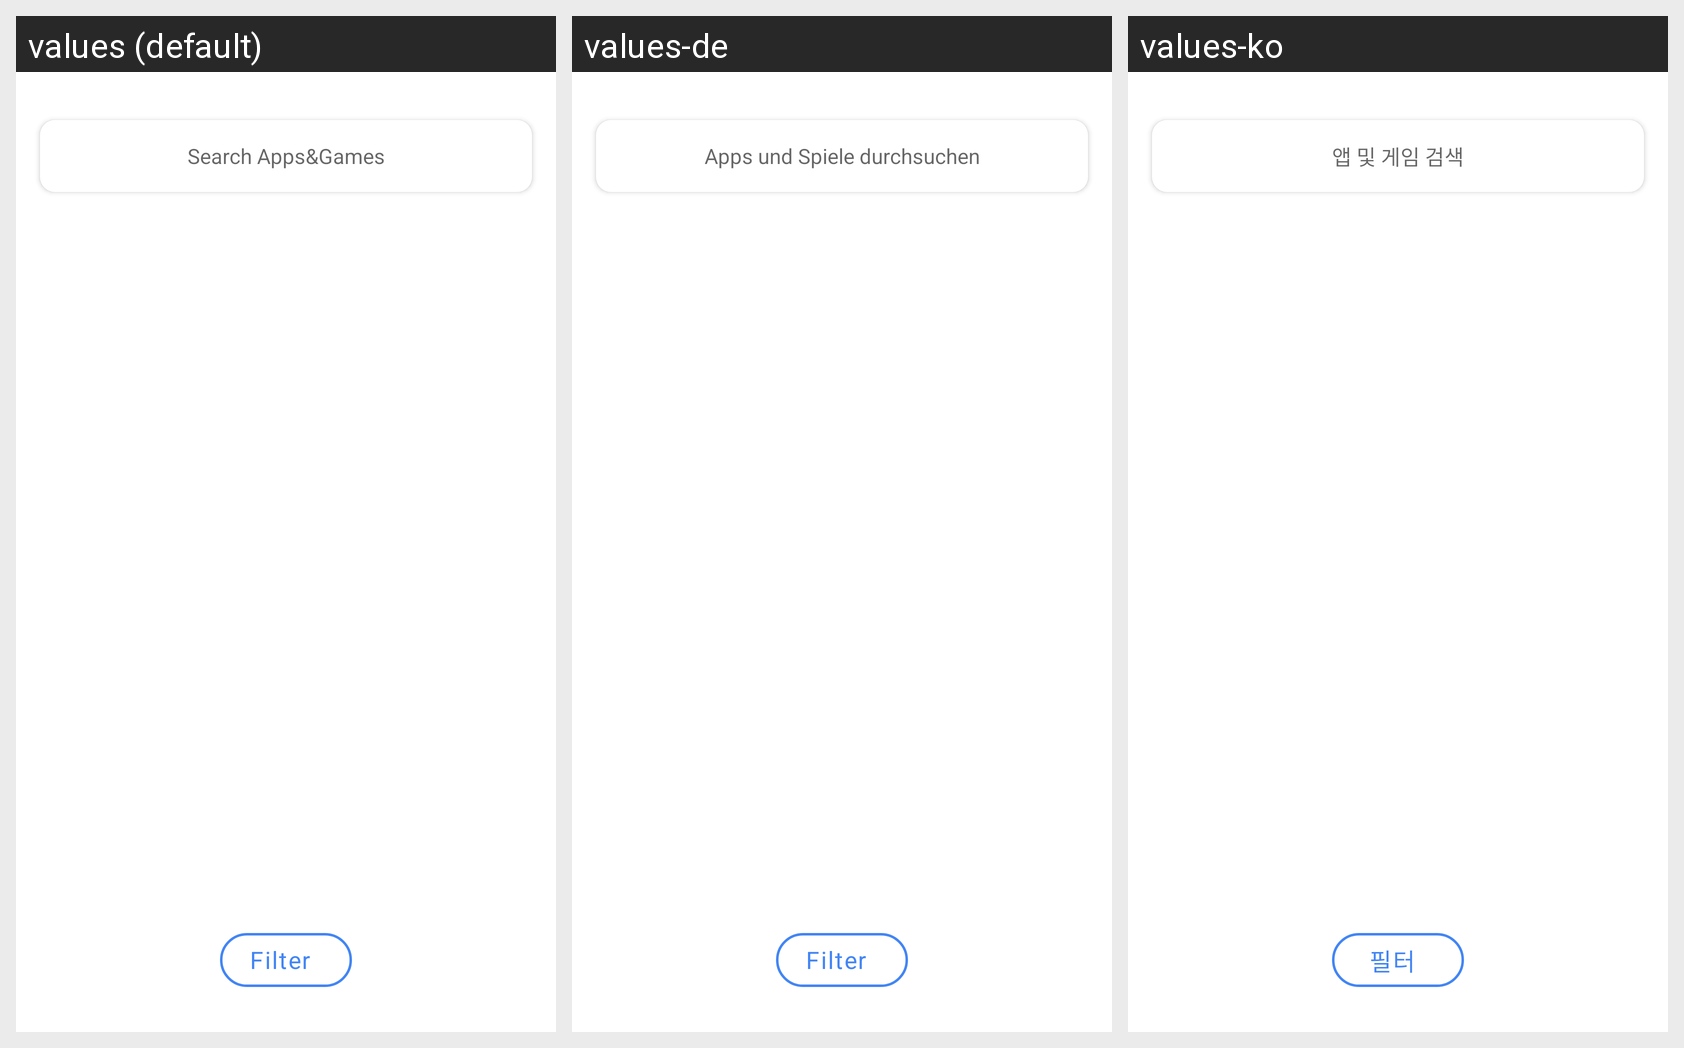

Strings drawn on this Android screen and how each of the app's shown locales translates them:
Android screen res/layout/activity_search_result.xml rendered under 3 locales, left to right: values (default), values-de, values-ko. Device: Nexus 5 (rendered at 1080×1920; each locale shown at half size, 540×960, under a caption strip naming it); theme AppTheme.
Other locales in the repository, not shown: values-fr, values-ja, values-zh-rCN.
Strings drawn on this screen, with the default value and each locale's value (text and hints the layout hard-codes, and strings that could not be matched under every locale, appear in the picture but are not listed):

action_filter
  values: Filter
  values-de: Filter
  values-ko: 필터

title_search
  values: Search Apps&Games
  values-de: Apps und Spiele durchsuchen
  values-ko: 앱 및 게임 검색
